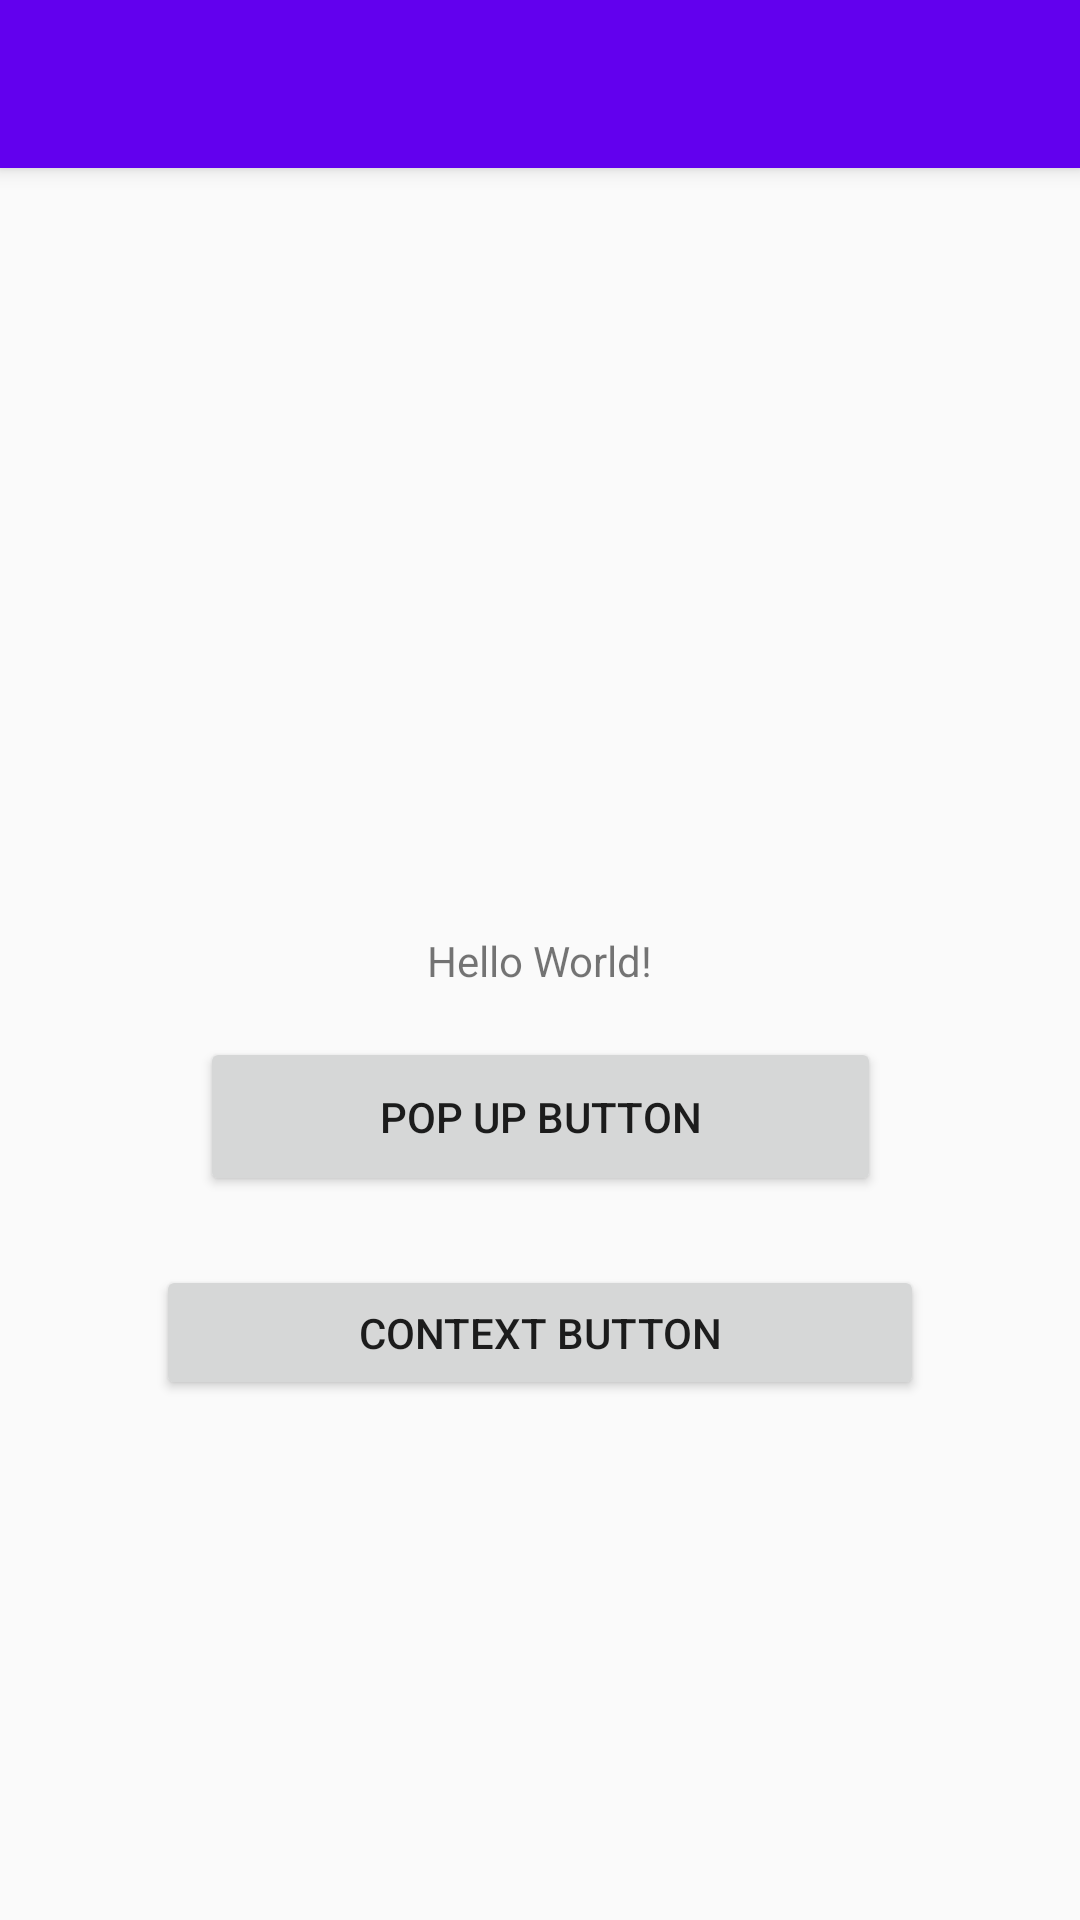

Here is an Android app screen rendered from its layout file. Give the layout XML and the strings, colors and styles it references.
<!-- AndroidManifest.xml: application theme AppTheme -->
<!-- res/layout/activity_example_menu.xml -->
<?xml version="1.0" encoding="utf-8"?>
<android.support.constraint.ConstraintLayout xmlns:android="http://schemas.android.com/apk/res/android"
    xmlns:app="http://schemas.android.com/apk/res-auto"
    xmlns:tools="http://schemas.android.com/tools"
    android:layout_width="match_parent"
    android:layout_height="match_parent"
    tools:context="nyc.c4q.techup.appexamples.menusexample.ExampleMenuActivity"
    >
    <android.support.v7.widget.Toolbar
        android:id="@+id/my_toolbar"
        android:layout_width="match_parent"
        android:layout_height="?attr/actionBarSize"
        android:background="?attr/colorPrimary"
        android:elevation="4dp"
        android:theme="@style/ThemeOverlay.AppCompat.ActionBar"
        app:popupTheme="@style/ThemeOverlay.AppCompat.Light"/>

    <TextView
        android:id="@+id/textView"
        android:layout_width="wrap_content"
        android:layout_height="wrap_content"
        android:text="Hello World!"
        app:layout_constraintBottom_toBottomOf="parent"
        app:layout_constraintLeft_toLeftOf="parent"
        app:layout_constraintRight_toRightOf="parent"
        app:layout_constraintTop_toTopOf="parent" />

    <Button
        android:id="@+id/context_button"
        android:layout_width="256dp"
        android:layout_height="45dp"
        android:layout_marginTop="92dp"
        android:text="Context Button"
        app:layout_constraintLeft_toLeftOf="parent"
        app:layout_constraintRight_toRightOf="parent"
        app:layout_constraintTop_toBottomOf="@+id/textView" />

    <Button
        android:id="@+id/pop_up"
        android:layout_width="227dp"
        android:layout_height="53dp"
        android:layout_marginTop="16dp"
        android:onClick="onCreatePopupMenu"
        android:text="Pop up Button"
        app:layout_constraintLeft_toLeftOf="parent"
        app:layout_constraintRight_toRightOf="parent"
        app:layout_constraintTop_toBottomOf="@+id/textView" />

</android.support.constraint.ConstraintLayout>
<!-- resources referenced by this layout -->
<resources>
  <style name="AppTheme" parent="Theme.AppCompat.DayNight.NoActionBar">
          
          <item name="colorPrimary">@color/colorPrimary</item>
          <item name="colorPrimaryDark">@color/colorPrimaryDark</item>
          <item name="colorAccent">@color/colorAccent</item>
      </style>
  <!-- not gathered from this repository: default colours our renderer supplied (Android Studio template values) -->
  <color name="colorPrimary">#FF6200EE</color>
  <color name="colorPrimaryDark">#FF3700B3</color>
  <color name="colorAccent">#FF03DAC5</color>
</resources>
